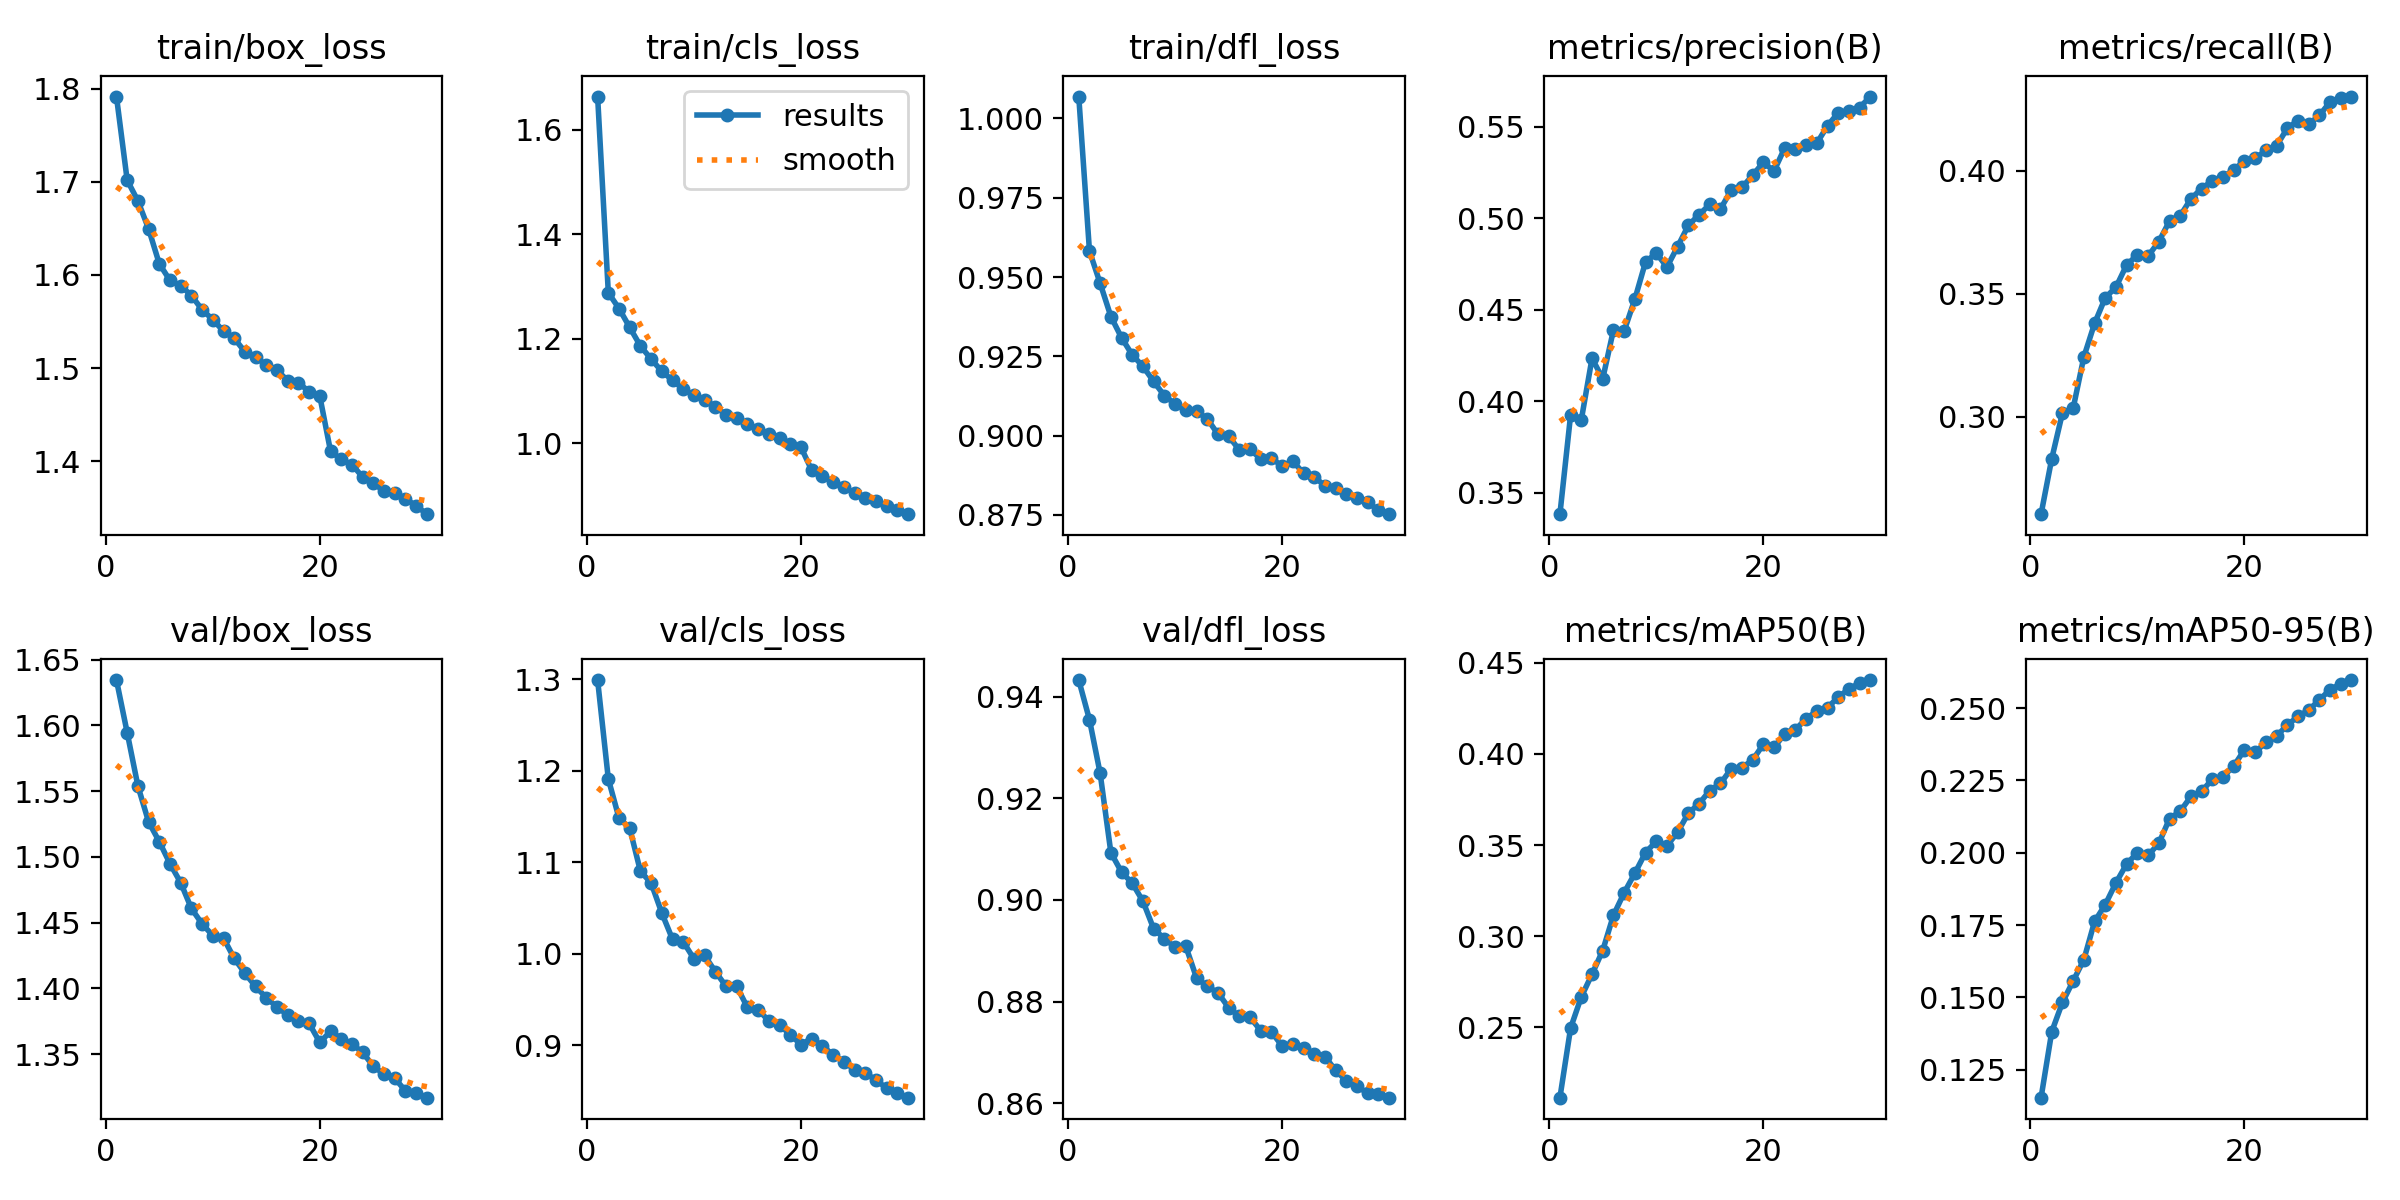

The table this chart was drawn from, first rows:
epoch, time, train/box_loss, train/cls_loss, train/dfl_loss, metrics/precision(B), metrics/recall(B), metrics/mAP50(B), metrics/mAP50-95(B), val/box_loss, val/cls_loss, val/dfl_loss, lr/pg0, lr/pg1, lr/pg2
1, 152.6, 1.792, 1.664, 1.007, 0.3383, 0.2602, 0.2115, 0.1153, 1.635, 1.299, 0.9433, 0.0002378, 0.0002378, 0.0002378
2, 320.9, 1.702, 1.288, 0.9582, 0.3925, 0.2829, 0.2497, 0.1381, 1.595, 1.191, 0.9355, 0.0004601, 0.0004601, 0.0004601
3, 464.1, 1.68, 1.258, 0.948, 0.3898, 0.3015, 0.2668, 0.1483, 1.554, 1.148, 0.9249, 0.0006667, 0.0006667, 0.0006667
4, 607.5, 1.65, 1.222, 0.9375, 0.4234, 0.3034, 0.2792, 0.1557, 1.527, 1.137, 0.9093, 0.0006433, 0.0006433, 0.0006433
5, 770.4, 1.612, 1.186, 0.9308, 0.4123, 0.3243, 0.2922, 0.163, 1.512, 1.09, 0.9055, 0.0006198, 0.0006198, 0.0006198
6, 944.3, 1.594, 1.161, 0.9254, 0.4388, 0.3379, 0.3115, 0.1762, 1.495, 1.077, 0.9033, 0.0005962, 0.0005962, 0.0005962
7, 1187, 1.589, 1.137, 0.9218, 0.4383, 0.3484, 0.3238, 0.1821, 1.48, 1.044, 0.8997, 0.0005726, 0.0005726, 0.0005726
8, 1421, 1.578, 1.12, 0.9171, 0.4557, 0.3527, 0.3345, 0.1896, 1.461, 1.016, 0.8943, 0.0005491, 0.0005491, 0.0005491
9, 1652, 1.563, 1.103, 0.9126, 0.476, 0.3618, 0.3458, 0.1961, 1.449, 1.013, 0.8924, 0.0005255, 0.0005255, 0.0005255
10, 1896, 1.552, 1.091, 0.91, 0.4809, 0.3659, 0.352, 0.2, 1.44, 0.9943, 0.8907, 0.0005019, 0.0005019, 0.0005019
11, 2128, 1.54, 1.083, 0.9082, 0.4733, 0.3654, 0.3496, 0.1991, 1.438, 0.9979, 0.8909, 0.0004784, 0.0004784, 0.0004784
12, 2363, 1.532, 1.07, 0.9077, 0.4844, 0.3712, 0.357, 0.2032, 1.423, 0.9802, 0.8847, 0.0004548, 0.0004548, 0.0004548
13, 2609, 1.518, 1.054, 0.9053, 0.496, 0.3796, 0.3675, 0.2118, 1.412, 0.9644, 0.883, 0.0004313, 0.0004313, 0.0004313
14, 2839, 1.512, 1.048, 0.9005, 0.5019, 0.3817, 0.3726, 0.2144, 1.401, 0.9641, 0.8817, 0.0004077, 0.0004077, 0.0004077
15, 3069, 1.503, 1.036, 0.8999, 0.5074, 0.3887, 0.3799, 0.2195, 1.393, 0.9411, 0.8788, 0.0003841, 0.0003841, 0.0003841
16, 3310, 1.498, 1.026, 0.8955, 0.505, 0.3928, 0.3837, 0.2212, 1.386, 0.9387, 0.8771, 0.0003606, 0.0003606, 0.0003606
17, 3543, 1.486, 1.018, 0.8956, 0.5152, 0.396, 0.3917, 0.2255, 1.38, 0.9263, 0.8769, 0.000337, 0.000337, 0.000337
18, 3781, 1.484, 1.009, 0.8927, 0.5167, 0.3975, 0.3924, 0.2263, 1.375, 0.9222, 0.8743, 0.0003134, 0.0003134, 0.0003134
19, 4023, 1.475, 0.9978, 0.8929, 0.5233, 0.4005, 0.3965, 0.2299, 1.373, 0.9111, 0.874, 0.0002899, 0.0002899, 0.0002899
20, 4253, 1.47, 0.9919, 0.8903, 0.5304, 0.4041, 0.4051, 0.2356, 1.359, 0.9006, 0.8712, 0.0002663, 0.0002663, 0.0002663
21, 4484, 1.411, 0.948, 0.8919, 0.5257, 0.4051, 0.4035, 0.2347, 1.367, 0.9072, 0.8717, 0.0002428, 0.0002428, 0.0002428
22, 4729, 1.402, 0.9378, 0.8882, 0.5383, 0.4083, 0.4108, 0.2382, 1.362, 0.899, 0.8709, 0.0002192, 0.0002192, 0.0002192
23, 4957, 1.396, 0.9257, 0.887, 0.5376, 0.4102, 0.4132, 0.2404, 1.358, 0.8894, 0.8696, 0.0001956, 0.0001956, 0.0001956
24, 5186, 1.383, 0.9151, 0.8841, 0.5397, 0.4174, 0.4192, 0.2441, 1.351, 0.8821, 0.8692, 0.0001721, 0.0001721, 0.0001721
25, 5417, 1.376, 0.9049, 0.8836, 0.5408, 0.4205, 0.4234, 0.2472, 1.341, 0.8731, 0.8664, 0.0001485, 0.0001485, 0.0001485
26, 5651, 1.368, 0.8954, 0.8816, 0.5504, 0.419, 0.4251, 0.2493, 1.335, 0.8698, 0.8644, 0.000125, 0.000125, 0.000125
27, 5809, 1.366, 0.8888, 0.8804, 0.5575, 0.4226, 0.4311, 0.2529, 1.332, 0.8617, 0.8634, 0.0001014, 0.0001014, 0.0001014
28, 5949, 1.359, 0.8797, 0.879, 0.5585, 0.4281, 0.4354, 0.2564, 1.322, 0.8531, 0.8619, 7.7826e-05, 7.7826e-05, 7.7826e-05
29, 6089, 1.352, 0.8717, 0.8764, 0.5604, 0.4296, 0.4388, 0.2584, 1.32, 0.8477, 0.8619, 5.4264e-05, 5.4264e-05, 5.4264e-05
30, 6229, 1.343, 0.8638, 0.8752, 0.5664, 0.4303, 0.4404, 0.2597, 1.317, 0.8426, 0.8611, 3.0702e-05, 3.0702e-05, 3.0702e-05
